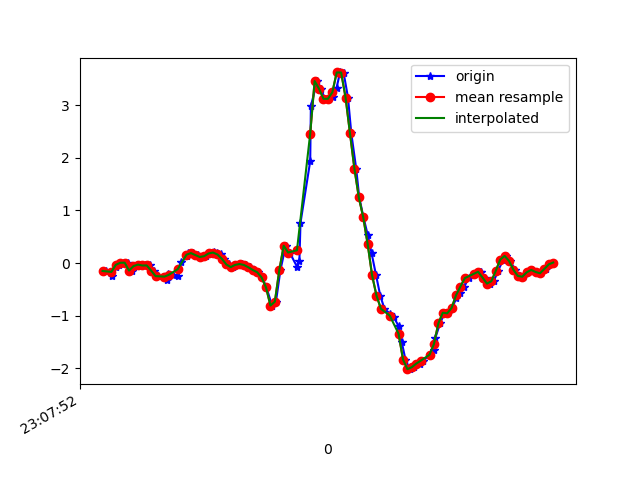

The data file committed next to this chart (first rows):
1617836873017, 532516639850705, -0.15080291, -0.0542892, -0.0487722
1617836873044, 532516658874401, -0.2522, 0.09721, -0.1441
1617836873059, 532516677898081, -0.08483, 0.151, -0.1196
1617836873076, 532516696946577, -0.03474, -0.1142, -0.1416
1617836873095, 532516715970289, 0.004357, 0.1058, -0.1709
1617836873115, 532516734936769, 0.0068, -0.3426, -0.1147
1617836873133, 532516753979809, -0.1435, -0.1251, -0.1929
1617836873154, 532516772998033, -0.05917, 0.1143, -0.1318
1617836873173, 532516792016273, -0.02985, -0.3426, -0.1001
1617836873192, 532516811059281, -0.04696, 0.04834, -0.1416
1617836873214, 532516830077553, -0.04573, -0.1251, -0.07199
1617836873234, 532516849150545, -0.1447, -0.3402, -0.1013
1617836873252, 532516868170769, -0.2485, 0.1204, -0.05732
1617836873294, 532516887190929, -0.3145, -0.1642, 0.02453
1617836873298, 532516906235921, -0.2021, -0.1972, -0.03045
1617836873317, 532516925256113, -0.2241, 0.0239, -0.04144
1617836873342, 532516944314289, -0.251, -0.2314, -0.07565
1617836873357, 532516963335185, 0.01535, -0.09949, -0.1697
1617836873384, 532516982380881, 0.1278, 0.1888, -0.2027
1617836873387, 532517001401777, 0.1876, 0.052, -0.2149
1617836873409, 532517020422673, 0.1888, 0.05567, -0.2357
1617836873433, 532517039461905, 0.151, 0.08499, -0.254
1617836873451, 532517058482449, 0.1143, 0.1168, -0.265
1617836873469, 532517077527889, 0.1302, 0.1546, -0.2638
1617836873488, 532517096548497, 0.1815, 0.1937, -0.2504
1617836873503, 532517115569105, 0.2047, 0.2182, -0.2284
1617836873516, 532517134614481, 0.1937, 0.2328, -0.2015
1617836873535, 532517153618001, 0.162, 0.2292, -0.1746
1617836873552, 532517172662737, 0.08133, 0.212, -0.1514
1617836873574, 532517191682769, -0.02619, 0.1693, -0.127
1617836873590, 532517210727505, -0.0775, 0.1497, -0.1367
1617836873609, 532517229747473, -0.03596, 0.1632, -0.1392
1617836873629, 532517248761105, -0.01886, 0.1717, -0.1038
1617836873648, 532517267805649, -0.03718, 0.1754, -0.028
1617836873667, 532517286825425, -0.08116, 0.1815, 0.06118
1617836873685, 532517305870033, -0.1325, 0.2011, 0.1406
1617836873704, 532517324889745, -0.1752, 0.2389, 0.22
1617836873723, 532517343929425, -0.2742, 0.3171, 0.2994
1617836873742, 532517362949009, -0.4648, 0.3538, 0.3532
1617836873767, 532517381968657, -0.8081, 0.2377, 0.3055
1617836873785, 532517401013073, -0.7336, 0.1216, 0.1601
1617836873805, 532517420032657, -0.1374, 0.2438, -0.08054
1617836873829, 532517439077073, 0.3281, 0.4173, -0.3554
1617836873847, 532517458090065, 0.1998, 0.4222, -0.5619
1617836873881, 532517477134289, -0.07628, 0.1827, -0.7965
1617836873891, 532517496153745, 0.03979, -0.04329, -1.101
1617836873896, 532517515197969, 0.7631, -0.4831, -1.726
1617836873940, 532517534217361, 1.936, -1.418, -2.555
1617836873943, 532517553241937, 2.984, -2.47, -3.092
1617836873972, 532517572286225, 3.457, -3.414, -3.339
1617836873988, 532517591305873, 3.31, -4.175, -3.464
1617836874007, 532517610350225, 3.12, -4.723, -3.527
1617836874023, 532517629369745, 3.12, -4.934, -3.599
1617836874043, 532517648412561, 3.159, -4.797, -3.484
1617836874059, 532517667431953, 3.324, -4.422, -3.295
1617836874075, 532517686476305, 3.621, -3.948, -3.031
1617836874091, 532517705495953, 3.618, -3.452, -2.613
1617836874111, 532517724540305, 3.144, -3.005, -2.126
1617836874126, 532517743559825, 2.464, -2.603, -1.712
1617836874148, 532517762591889, 1.794, -2.174, -1.35
1617836874162, 532517781611281, 1.247, -1.744, -1.027
... 46 more rows
